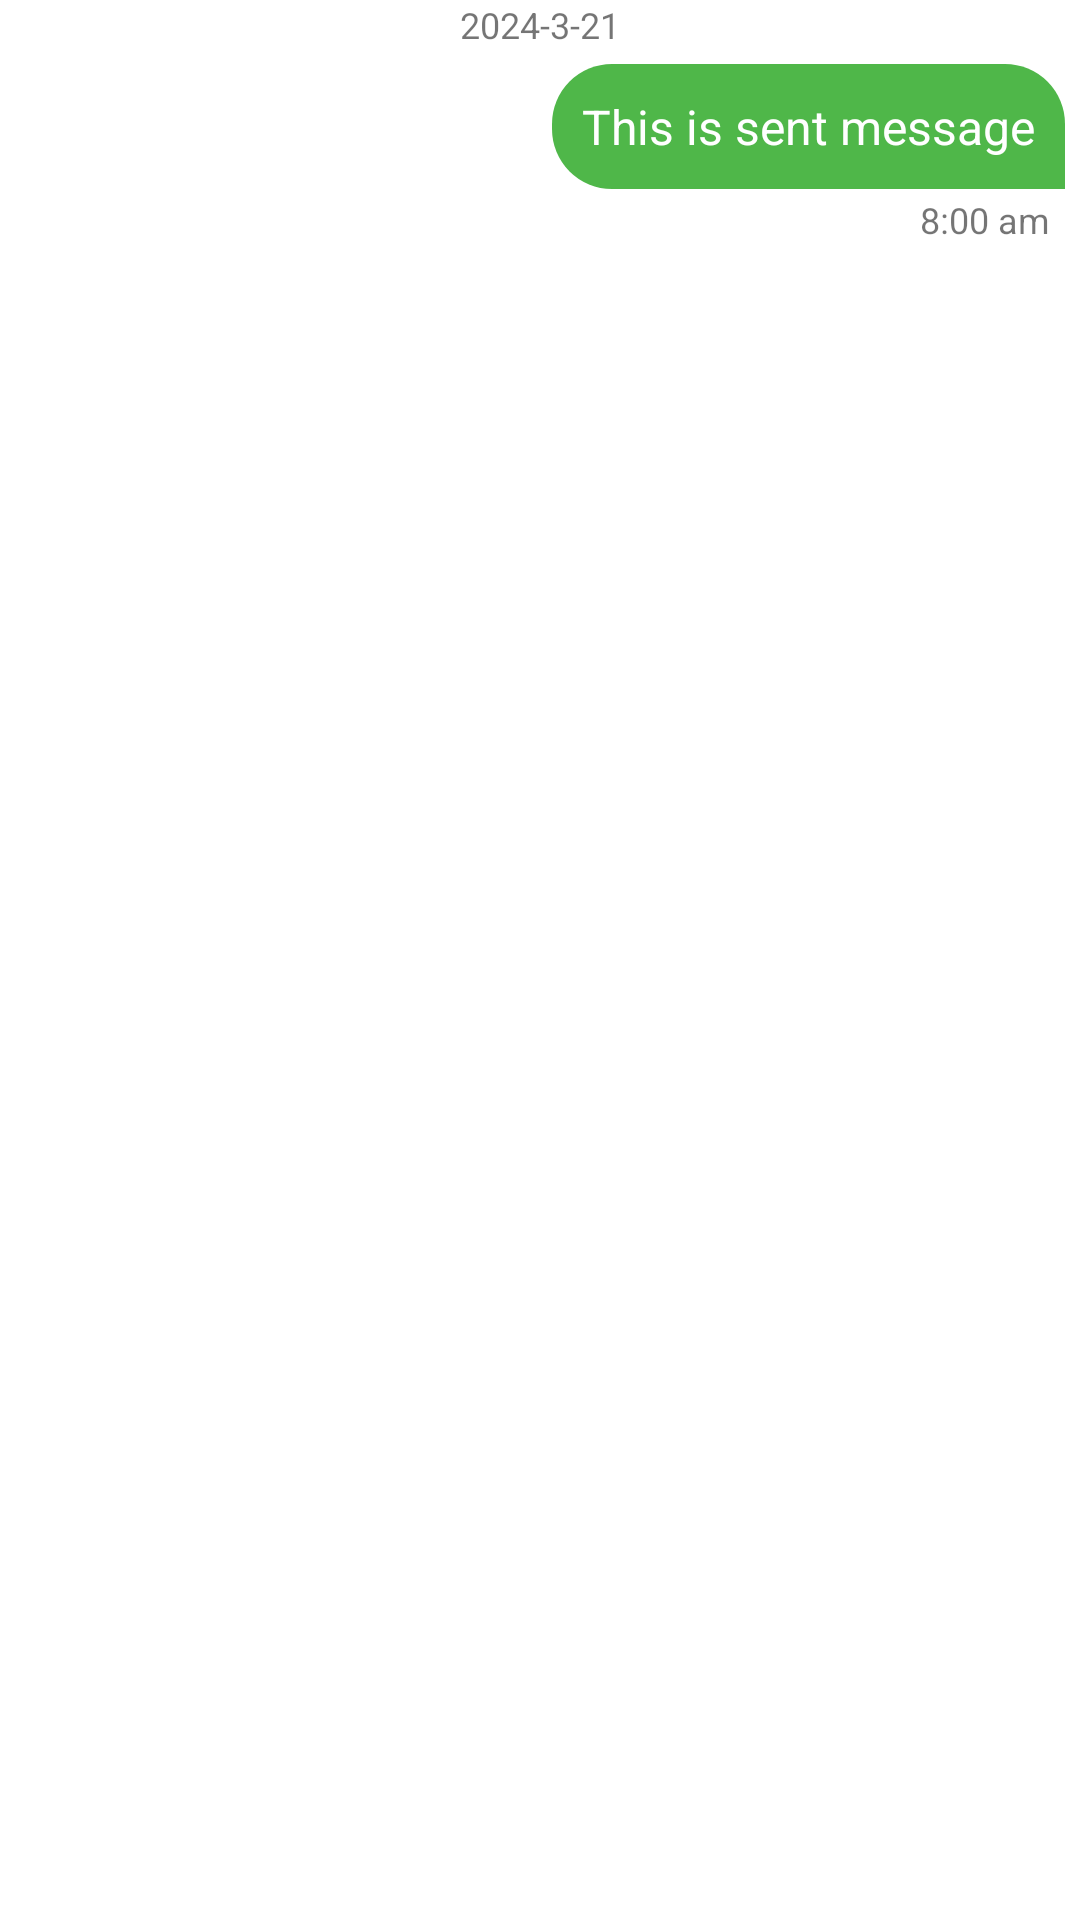

Layout XML and referenced resources for this Android screen:
<!-- AndroidManifest.xml: application theme Theme.YouKnowChat -->
<!-- res/layout/sent.xml -->
<?xml version="1.0" encoding="utf-8"?>
<RelativeLayout xmlns:android="http://schemas.android.com/apk/res/android"
    android:layout_width="match_parent"
    android:layout_height="wrap_content">

    <TextView
        android:id="@+id/tv_date"
        android:layout_width="wrap_content"
        android:layout_height="wrap_content"
        android:text="2024-3-21"
        android:layout_centerHorizontal="true"
        android:textSize="@dimen/text_size_12"
        />

    <RelativeLayout
        android:id="@+id/rl_message"
        android:layout_width="wrap_content"
        android:layout_alignParentEnd="true"
        android:layout_height="wrap_content"
        android:layout_marginRight="5dp"
        android:layout_marginTop="5dp"
        android:layout_below="@+id/tv_date"
        android:background="@drawable/bg_send_msg">

        <TextView
            android:id="@+id/txt_sent_message"
            android:layout_width="wrap_content"
            android:layout_height="wrap_content"
            android:text="This is sent message"
            android:textColor="@color/white"
            android:padding="10dp"
            android:textSize="@dimen/normal_text_size"/>

    </RelativeLayout>

    <TextView
        android:id="@+id/txt_send_time"
        android:layout_width="wrap_content"
        android:layout_height="wrap_content"
        android:textSize="@dimen/text_size_12"
        android:text="8:00 am"
        android:layout_below="@+id/rl_message"
        android:layout_alignParentEnd="true"
        android:layout_marginEnd="10dp"
        android:layout_marginTop="2dp"
        />

</RelativeLayout>
<!-- resources referenced by this layout -->
<resources>
  <color name="white">#FFFFFFFF</color>
  <dimen name="normal_text_size">16sp</dimen>
  <dimen name="text_size_12">12sp</dimen>
  <!-- drawable bg_send_msg (drawable) -->
  <?xml version="1.0" encoding="utf-8"?>
  <shape xmlns:android="http://schemas.android.com/apk/res/android"
      android:shape="rectangle">
  
      <solid android:color="@color/bgGreen"/>
      <corners android:topRightRadius="20dp" android:topLeftRadius="20dp"
          android:bottomLeftRadius="20dp"/>
  
  </shape>
  <style name="Theme.YouKnowChat" parent="Theme.MaterialComponents.DayNight.NoActionBar">
          
          <item name="colorPrimary">@color/purple_500</item>
          <item name="colorPrimaryVariant">@color/button_color</item>
          <item name="colorOnPrimary">@color/white</item>
          
          <item name="colorSecondary">@color/teal_200</item>
          <item name="colorSecondaryVariant">@color/teal_700</item>
          <item name="colorOnSecondary">@color/black</item>
          
          <item name="android:statusBarColor">?attr/colorPrimaryVariant</item>
          
  
  
          <item name="bottomSheetDialogTheme">@style/CustomBottomSheetDialog</item>
      </style>
  <color name="bgGreen">#4FB749</color>
  <color name="purple_500">#FF6200EE</color>
  <color name="button_color">#006e2e</color>
  <color name="teal_200">#FF03DAC5</color>
  <color name="teal_700">#FF018786</color>
  <color name="black">#FF000000</color>
  <style name="CustomBottomSheetDialog" parent="@style/ThemeOverlay.MaterialComponents.BottomSheetDialog">
          <item name="bottomSheetStyle">@style/CustomBottomSheet</item>
      </style>
  <style name="CustomBottomSheet" parent="Widget.MaterialComponents.BottomSheet">
          <item name="shapeAppearanceOverlay">@style/CustomShapeAppearanceBottomSheetDialog</item>
      </style>
  <style name="CustomShapeAppearanceBottomSheetDialog" parent="">
          <item name="cornerFamily">rounded</item>
          <item name="cornerSizeTopRight">20dp</item>
          <item name="cornerSizeTopLeft">20dp</item>
          <item name="cornerSizeBottomRight">0dp</item>
          <item name="cornerSizeBottomLeft">0dp</item>
      </style>
</resources>
